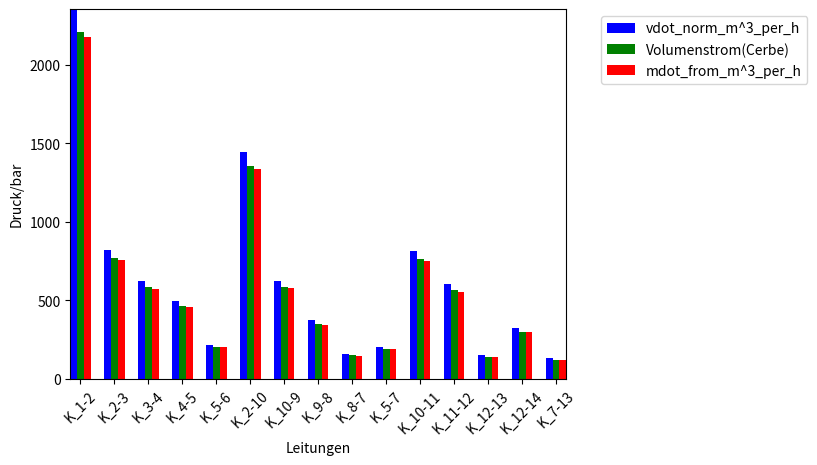

Generate this figure with matplotlib:
import numpy as np
import matplotlib.pyplot as plt
 

N = 15
ind = np.arange(N)
# p=1.013bar, k=1mm. Use "net.res_pipe["vdot_norm_m3_per_s"].values in 
# 14_Knotennetz.py.
a = np.array([0.65400849, 0.22708987, 0.17256768, 0.13789518, 0.06045132, 
              0.40139759, 0.17324562, 0.10377172, 0.04383598, 0.05617634, 
              0.2251874 , 0.16679839, 0.04177115, 0.0889369 , 0.03595197])

# multiply with 3600 to get from s to h.
k = a * 3600


# p=1.013bar, k=1mm. Use net.res_pipe["mdot_norm_m3_per_s"].values in 
# 14_Knotennetz.py
m = ([2174.57142857,  755.07146308,  573.7857488 ,  458.50003451,
        201.        , 1334.64282263,  576.03990071,  345.03990071,
        145.75418642,  186.7857488 ,  748.74577906,  554.60292192,
        138.88863621,  295.71428571,  119.53993522])



# Volume flow from Cerbe.
l = [2206, 765.7, 581.7, 464.7, 204.0, 1354.3, 584.3, 350.2, 148.2, 188.7, 
     760.1, 563.1, 141.1, 300, 120.9] 

# plotting
ax = plt.subplot(111)

labels = ('K_1-2', 'K_2-3', 'K_3-4', 'K_4-5', 'K_5-6', 'K_2-10', 'K_10-9', 
          'K_9-8', 'K_8-7', 'K_5-7', 'K_10-11', 'K_11-12', 'K_12-13', 
          'K_12-14', 'K_7-13')
plt.xticks(np.arange(15), labels, rotation=45)
plt.autoscale(tight=True)

rects1 = ax.bar(ind-0.2, k, width=0.2, color='b', align='center')
rects2 = ax.bar(ind, l, width=0.2, color='g', align='center')
rects3 = ax.bar(ind+0.2, m, width=0.2, color='r', align='center')


plt.xlabel('Leitungen')
plt.ylabel('Druck/bar')
ax.legend( (rects1[0], rects2[0], rects3[0]), ('vdot_norm_m^3_per_h', 
                                               'Volumenstrom(Cerbe)', 
                                               'mdot_from_m^3_per_h'), 
          bbox_to_anchor=(1.5, 1), loc='upper right' )

plt.show()